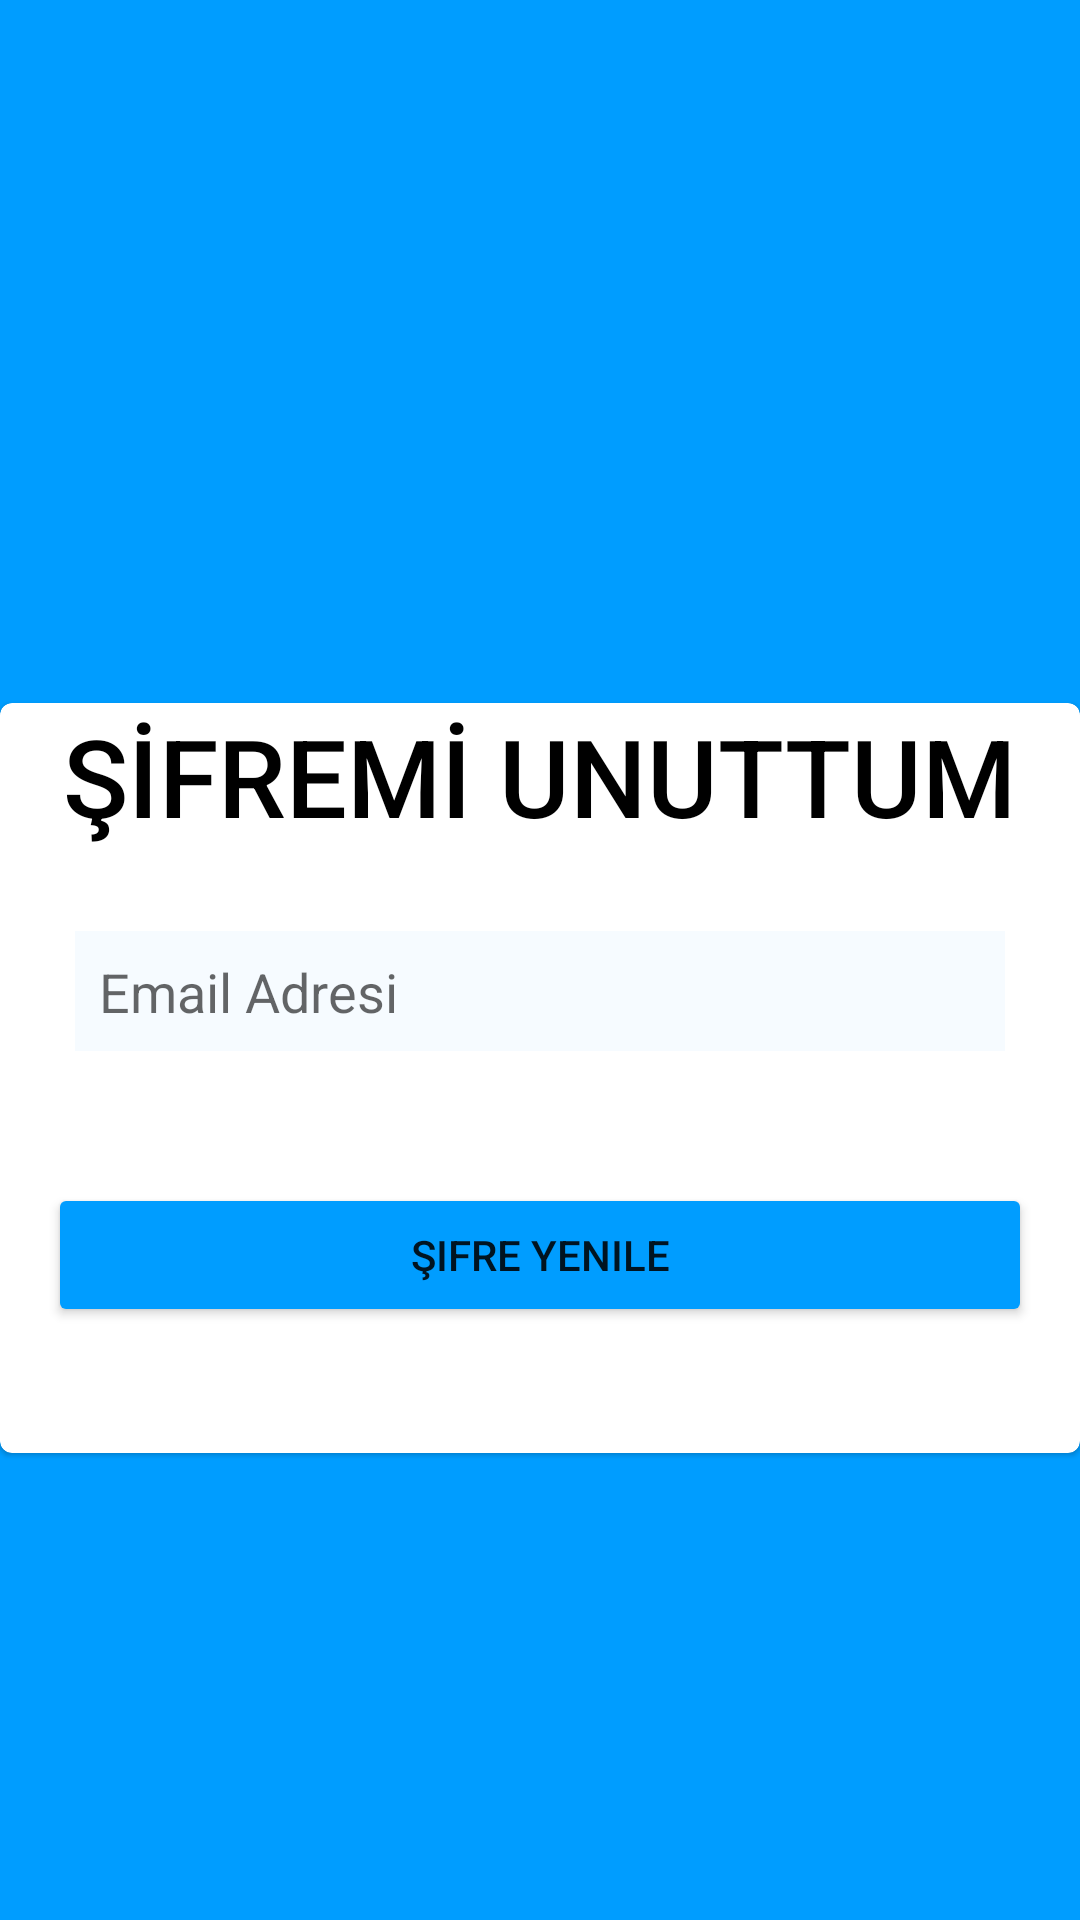

Here is an Android app screen rendered from its layout file. Give the layout XML and the strings, colors and styles it references.
<!-- AndroidManifest.xml: application theme Theme.BorsaApp -->
<!-- res/layout/activity_reset_password.xml -->
<?xml version="1.0" encoding="utf-8"?>
<androidx.constraintlayout.widget.ConstraintLayout xmlns:android="http://schemas.android.com/apk/res/android"
    xmlns:app="http://schemas.android.com/apk/res-auto"
    xmlns:tools="http://schemas.android.com/tools"
    android:layout_width="match_parent"
    android:layout_height="match_parent"
    android:background="@color/app_theme"
    tools:context=".Activity.ResetPasswordActivity">

    <androidx.constraintlayout.widget.Guideline
        android:id="@+id/guidelineResetPass"
        android:layout_width="wrap_content"
        android:layout_height="wrap_content"
        android:orientation="horizontal"
        app:layout_constraintGuide_percent=".35" />

    <com.google.android.material.card.MaterialCardView
        android:id="@+id/materialCardView"
        android:layout_width="match_parent"
        android:layout_height="250dp"
        android:background="@color/white"
        app:layout_constraintBottom_toBottomOf="parent"
        app:layout_constraintEnd_toEndOf="parent"
        app:layout_constraintTop_toTopOf="@+id/guidelineResetPass"
        app:layout_constraintVertical_bias="0.062">
        >

        <TextView
            android:layout_width="wrap_content"
            android:layout_height="wrap_content"
            android:layout_gravity="center_horizontal"
            android:fontFamily="sans-serif-medium"
            android:text="ŞİFREMİ UNUTTUM"
            android:textColor="@color/black"
            android:textSize="36dp"
            app:layout_constraintBottom_toTopOf="@+id/guidelineResetPass"
            app:layout_constraintEnd_toEndOf="parent"
            app:layout_constraintHorizontal_bias="0.148"
            app:layout_constraintStart_toStartOf="parent"
            app:layout_constraintTop_toTopOf="parent"
            app:layout_constraintVertical_bias="0.673" />

        <EditText
            android:id="@+id/editTextUpdatePass"
            android:layout_width="match_parent"
            android:layout_height="40dp"
            android:layout_marginStart="25dp"
            android:layout_marginTop="76dp"
            android:layout_marginEnd="25dp"
            android:background="@color/edit_text_background"
            android:drawableLeft="@drawable/baseline_email_24"
            android:drawablePadding="8dp"
            android:ems="10"
            android:hint="Email Adresi"
            android:inputType="textEmailAddress"
            android:onClick="girisYap"
            android:padding="8dp"
            android:singleLine="false"
            app:layout_constraintBottom_toBottomOf="parent"
            app:layout_constraintEnd_toEndOf="parent"
            app:layout_constraintStart_toStartOf="parent"
            app:layout_constraintTop_toTopOf="parent" />

        <Button
            android:id="@+id/sifreYenile"
            android:layout_width="match_parent"
            android:layout_height="wrap_content"
            android:layout_marginStart="16dp"
            android:layout_marginTop="160dp"
            android:layout_marginEnd="16dp"
            android:backgroundTint="@color/app_theme"
            android:text="Şifre Yenile"
            app:cornerRadius="32dp"


            />


    </com.google.android.material.card.MaterialCardView>
</androidx.constraintlayout.widget.ConstraintLayout>
<!-- resources referenced by this layout -->
<resources>
  <color name="app_theme">#009dff</color>
  <color name="black">#FF000000</color>
  <color name="edit_text_background">#f6fbff</color>
  <color name="white">#FFFFFFFF</color>
  <style name="Theme.BorsaApp" parent="Theme.MaterialComponents.DayNight.DarkActionBar">
          
          <item name="colorPrimary">@color/purple_500</item>
          <item name="colorPrimaryVariant">@color/purple_700</item>
          <item name="colorOnPrimary">@color/white</item>
          
          <item name="colorSecondary">@color/teal_200</item>
          <item name="colorSecondaryVariant">@color/teal_700</item>
          <item name="colorOnSecondary">@color/black</item>
          
          <item name="android:statusBarColor">?attr/colorPrimaryVariant</item>
          
          <item name="windowActionBar">false</item>
          <item name="windowNoTitle">true</item>
      </style>
  <color name="purple_500">#FF6200EE</color>
  <color name="purple_700">#FF3700B3</color>
  <color name="teal_200">#FF03DAC5</color>
  <color name="teal_700">#FF018786</color>
</resources>
